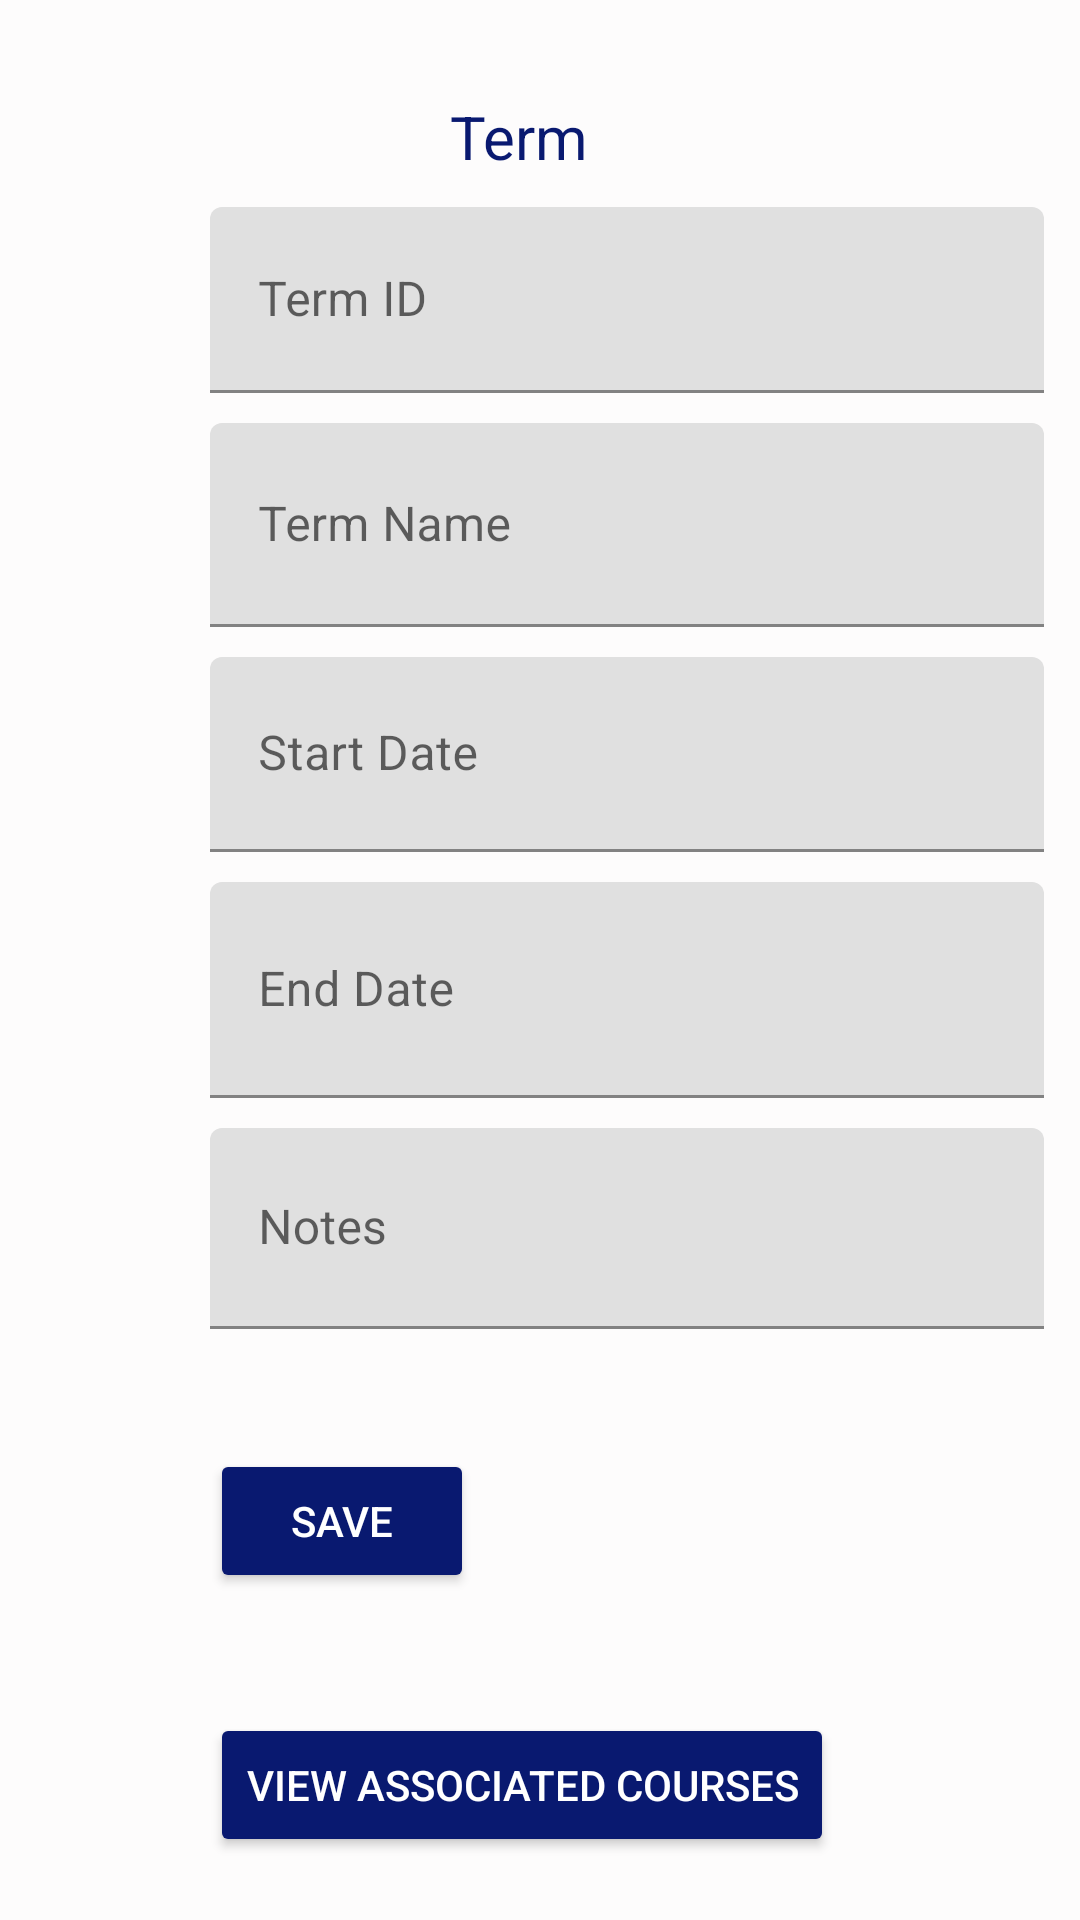

Here is an Android app screen rendered from its layout file. Give the layout XML and the strings, colors and styles it references.
<!-- AndroidManifest.xml: application theme Theme.CoolSchool -->
<!-- res/layout/activity_term_details.xml -->
<?xml version="1.0" encoding="utf-8"?>
<androidx.constraintlayout.widget.ConstraintLayout xmlns:android="http://schemas.android.com/apk/res/android"
    xmlns:app="http://schemas.android.com/apk/res-auto"
    xmlns:tools="http://schemas.android.com/tools"
    android:id="@+id/coursesTxt"
    android:layout_width="match_parent"
    android:layout_height="match_parent"
    android:background="#FDFCFC"
    tools:context=".UI.TermDetails">


    <ScrollView
        android:layout_width="411dp"
        android:layout_height="733dp"
        app:layout_constraintBottom_toBottomOf="parent"
        app:layout_constraintEnd_toEndOf="parent"
        app:layout_constraintHorizontal_bias="0.0"
        app:layout_constraintStart_toStartOf="parent"
        app:layout_constraintTop_toTopOf="parent"
        app:layout_constraintVertical_bias="0.0">

        <LinearLayout
            android:layout_width="match_parent"
            android:layout_height="wrap_content"
            android:orientation="vertical">

            <TextView
                android:id="@+id/textView7"
                android:layout_width="56dp"
                android:layout_height="wrap_content"
                android:layout_marginLeft="150dp"
                android:layout_marginTop="32dp"
                android:text="Term"
                android:textColor="#091970"
                android:textSize="20sp" />

            <com.google.android.material.textfield.TextInputLayout
                android:id="@+id/textInputLayout3"
                android:layout_width="312dp"
                android:layout_height="wrap_content"
                android:layout_marginLeft="70dp"
                android:layout_marginTop="10dp">

                <com.google.android.material.textfield.TextInputEditText
                    android:id="@+id/termIDTxt"
                    android:layout_width="278dp"
                    android:layout_height="62dp"
                    android:editable="false"
                    android:hint="Term ID"
                    android:textColor="@color/white" />
            </com.google.android.material.textfield.TextInputLayout>

            <com.google.android.material.textfield.TextInputLayout
                android:id="@+id/textInputLayout"
                android:layout_width="312dp"
                android:layout_height="68dp"
                android:layout_marginLeft="70dp"
                android:layout_marginTop="10dp">

                <com.google.android.material.textfield.TextInputEditText
                    android:id="@+id/termNameTxt"
                    android:layout_width="278dp"
                    android:layout_height="match_parent"
                    android:hint="Term Name"
                    android:textColor="@color/white" />
            </com.google.android.material.textfield.TextInputLayout>

            <com.google.android.material.textfield.TextInputLayout
                android:id="@+id/textInputLayout5"
                android:layout_width="312dp"
                android:layout_height="65dp"
                android:layout_marginLeft="70dp"
                android:layout_marginTop="10dp">

                <com.google.android.material.textfield.TextInputEditText
                    android:id="@+id/startDatePicker"
                    android:layout_width="278dp"
                    android:layout_height="match_parent"
                    android:hint="Start Date"
                    android:textColor="@color/white" />
            </com.google.android.material.textfield.TextInputLayout>

            <com.google.android.material.textfield.TextInputLayout
                android:id="@+id/textInputLayout12"
                android:layout_width="312dp"
                android:layout_height="72dp"
                android:layout_marginLeft="70dp"
                android:layout_marginTop="10dp">

                <com.google.android.material.textfield.TextInputEditText
                    android:id="@+id/endDatePicker"
                    android:layout_width="278dp"
                    android:layout_height="match_parent"
                    android:hint="End Date"
                    android:textColor="@color/white" />
            </com.google.android.material.textfield.TextInputLayout>

            <com.google.android.material.textfield.TextInputLayout
                android:id="@+id/textInputLayout11"
                android:layout_width="312dp"
                android:layout_height="67dp"
                android:layout_marginLeft="70dp"
                android:layout_marginTop="10dp">

                <com.google.android.material.textfield.TextInputEditText
                    android:id="@+id/notesTxt"
                    android:layout_width="278dp"
                    android:layout_height="match_parent"
                    android:hint="Notes"
                    android:textColor="@color/white" />
            </com.google.android.material.textfield.TextInputLayout>

            <Button
                android:id="@+id/saveButtonT"
                android:layout_width="wrap_content"
                android:layout_height="wrap_content"
                android:layout_marginLeft="70dp"
                android:layout_marginTop="40dp"
                android:backgroundTint="#091970"
                android:onClick="save"
                android:text="Save"
                android:textColor="@color/white" />

            <Button
                android:id="@+id/coursesButton"
                android:layout_width="wrap_content"
                android:layout_height="wrap_content"
                android:layout_marginLeft="70dp"
                android:layout_marginTop="40dp"
                android:backgroundTint="#091970"
                android:onClick="associatedCourses"
                android:text="View associated courses"
                android:textColor="@color/white" />
        </LinearLayout>
    </ScrollView>

</androidx.constraintlayout.widget.ConstraintLayout>
<!-- resources referenced by this layout -->
<resources>
  <style name="Theme.CoolSchool" parent="Theme.MaterialComponents.DayNight.DarkActionBar">
          
          <item name="colorPrimary">@color/purple_500</item>
          <item name="colorPrimaryVariant">@color/purple_700</item>
          <item name="colorOnPrimary">@color/white</item>
          
          <item name="colorSecondary">@color/teal_200</item>
          <item name="colorSecondaryVariant">@color/teal_700</item>
          <item name="colorOnSecondary">@color/black</item>
          
          <item name="android:statusBarColor" tools:targetApi="l">?attr/colorPrimaryVariant</item>
          
      </style>
  <!-- not gathered from this repository: default colours our renderer supplied (Android Studio template values) -->
  <color name="purple_500">#FF6200EE</color>
  <color name="purple_700">#FF3700B3</color>
  <color name="teal_200">#FF03DAC5</color>
  <color name="teal_700">#FF018786</color>
  <color name="black">#FF000000</color>
  <color name="white">#FFFFFFFF</color>
</resources>
